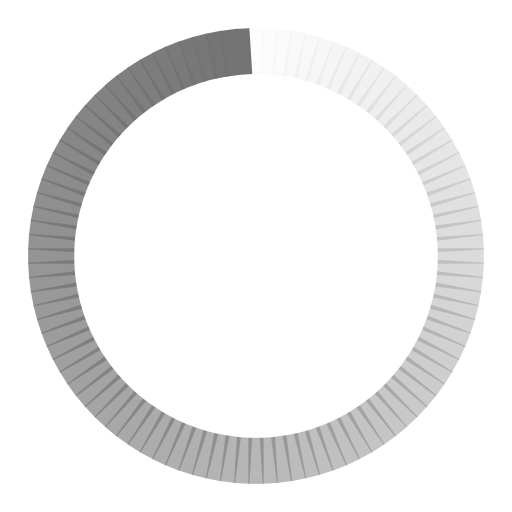
t = 0.00 s
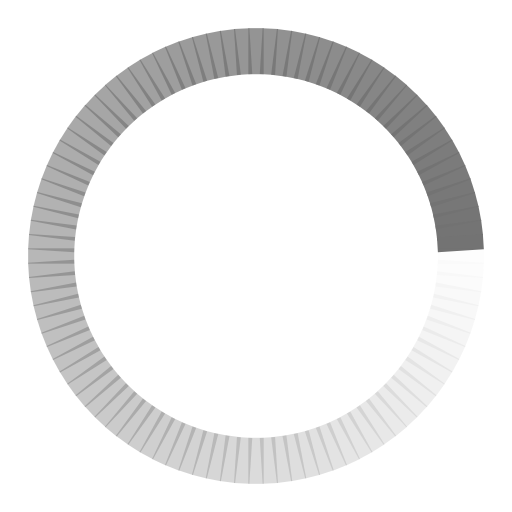
t = 0.20 s
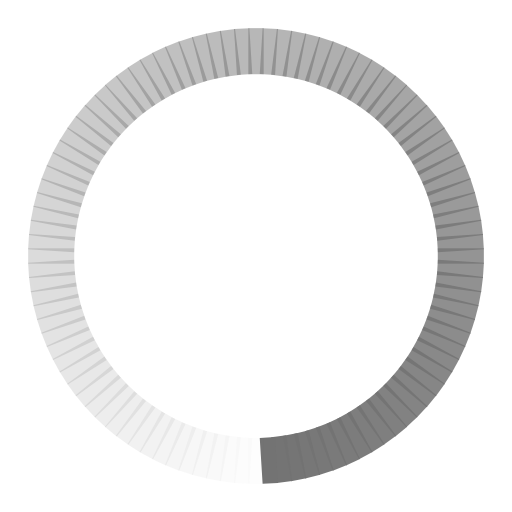
t = 0.40 s
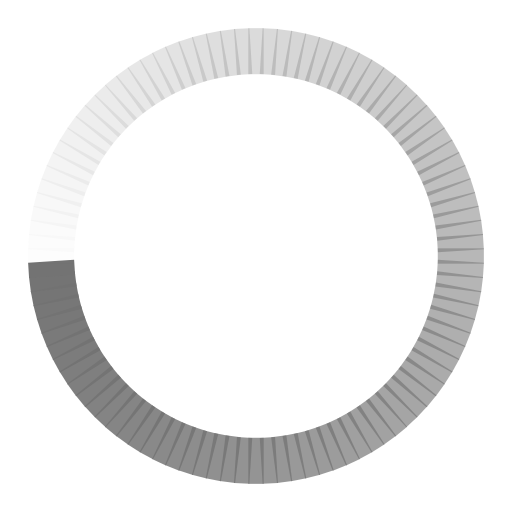
t = 0.60 s

The animated SVG that drew these frames (rendered in a browser with its animation timeline set to each time). Animation: 100 SMIL elements (animate=100); one cycle of 0.80 s, repeats indefinitely.

<?xml version="1.0" encoding="utf-8"?>
<svg xmlns="http://www.w3.org/2000/svg" xmlns:xlink="http://www.w3.org/1999/xlink" style="margin: auto; background: none; display: block; shape-rendering: auto;" width="204px" height="204px" viewBox="0 0 100 100" preserveAspectRatio="xMidYMid">
<g transform="rotate(0 50 50)">
  <rect x="48.5" y="5.5" rx="0" ry="0" width="3" height="9" fill="#737373">
    <animate attributeName="opacity" values="1;0" keyTimes="0;1" dur="0.8s" begin="-0.792s" repeatCount="indefinite"></animate>
  </rect>
</g><g transform="rotate(3.6 50 50)">
  <rect x="48.5" y="5.5" rx="0" ry="0" width="3" height="9" fill="#737373">
    <animate attributeName="opacity" values="1;0" keyTimes="0;1" dur="0.8s" begin="-0.784s" repeatCount="indefinite"></animate>
  </rect>
</g><g transform="rotate(7.2 50 50)">
  <rect x="48.5" y="5.5" rx="0" ry="0" width="3" height="9" fill="#737373">
    <animate attributeName="opacity" values="1;0" keyTimes="0;1" dur="0.8s" begin="-0.776s" repeatCount="indefinite"></animate>
  </rect>
</g><g transform="rotate(10.8 50 50)">
  <rect x="48.5" y="5.5" rx="0" ry="0" width="3" height="9" fill="#737373">
    <animate attributeName="opacity" values="1;0" keyTimes="0;1" dur="0.8s" begin="-0.768s" repeatCount="indefinite"></animate>
  </rect>
</g><g transform="rotate(14.4 50 50)">
  <rect x="48.5" y="5.5" rx="0" ry="0" width="3" height="9" fill="#737373">
    <animate attributeName="opacity" values="1;0" keyTimes="0;1" dur="0.8s" begin="-0.76s" repeatCount="indefinite"></animate>
  </rect>
</g><g transform="rotate(18 50 50)">
  <rect x="48.5" y="5.5" rx="0" ry="0" width="3" height="9" fill="#737373">
    <animate attributeName="opacity" values="1;0" keyTimes="0;1" dur="0.8s" begin="-0.752s" repeatCount="indefinite"></animate>
  </rect>
</g><g transform="rotate(21.6 50 50)">
  <rect x="48.5" y="5.5" rx="0" ry="0" width="3" height="9" fill="#737373">
    <animate attributeName="opacity" values="1;0" keyTimes="0;1" dur="0.8s" begin="-0.744s" repeatCount="indefinite"></animate>
  </rect>
</g><g transform="rotate(25.2 50 50)">
  <rect x="48.5" y="5.5" rx="0" ry="0" width="3" height="9" fill="#737373">
    <animate attributeName="opacity" values="1;0" keyTimes="0;1" dur="0.8s" begin="-0.736s" repeatCount="indefinite"></animate>
  </rect>
</g><g transform="rotate(28.8 50 50)">
  <rect x="48.5" y="5.5" rx="0" ry="0" width="3" height="9" fill="#737373">
    <animate attributeName="opacity" values="1;0" keyTimes="0;1" dur="0.8s" begin="-0.728s" repeatCount="indefinite"></animate>
  </rect>
</g><g transform="rotate(32.4 50 50)">
  <rect x="48.5" y="5.5" rx="0" ry="0" width="3" height="9" fill="#737373">
    <animate attributeName="opacity" values="1;0" keyTimes="0;1" dur="0.8s" begin="-0.72s" repeatCount="indefinite"></animate>
  </rect>
</g><g transform="rotate(36 50 50)">
  <rect x="48.5" y="5.5" rx="0" ry="0" width="3" height="9" fill="#737373">
    <animate attributeName="opacity" values="1;0" keyTimes="0;1" dur="0.8s" begin="-0.712s" repeatCount="indefinite"></animate>
  </rect>
</g><g transform="rotate(39.6 50 50)">
  <rect x="48.5" y="5.5" rx="0" ry="0" width="3" height="9" fill="#737373">
    <animate attributeName="opacity" values="1;0" keyTimes="0;1" dur="0.8s" begin="-0.704s" repeatCount="indefinite"></animate>
  </rect>
</g><g transform="rotate(43.2 50 50)">
  <rect x="48.5" y="5.5" rx="0" ry="0" width="3" height="9" fill="#737373">
    <animate attributeName="opacity" values="1;0" keyTimes="0;1" dur="0.8s" begin="-0.696s" repeatCount="indefinite"></animate>
  </rect>
</g><g transform="rotate(46.8 50 50)">
  <rect x="48.5" y="5.5" rx="0" ry="0" width="3" height="9" fill="#737373">
    <animate attributeName="opacity" values="1;0" keyTimes="0;1" dur="0.8s" begin="-0.688s" repeatCount="indefinite"></animate>
  </rect>
</g><g transform="rotate(50.4 50 50)">
  <rect x="48.5" y="5.5" rx="0" ry="0" width="3" height="9" fill="#737373">
    <animate attributeName="opacity" values="1;0" keyTimes="0;1" dur="0.8s" begin="-0.68s" repeatCount="indefinite"></animate>
  </rect>
</g><g transform="rotate(54 50 50)">
  <rect x="48.5" y="5.5" rx="0" ry="0" width="3" height="9" fill="#737373">
    <animate attributeName="opacity" values="1;0" keyTimes="0;1" dur="0.8s" begin="-0.672s" repeatCount="indefinite"></animate>
  </rect>
</g><g transform="rotate(57.6 50 50)">
  <rect x="48.5" y="5.5" rx="0" ry="0" width="3" height="9" fill="#737373">
    <animate attributeName="opacity" values="1;0" keyTimes="0;1" dur="0.8s" begin="-0.664s" repeatCount="indefinite"></animate>
  </rect>
</g><g transform="rotate(61.2 50 50)">
  <rect x="48.5" y="5.5" rx="0" ry="0" width="3" height="9" fill="#737373">
    <animate attributeName="opacity" values="1;0" keyTimes="0;1" dur="0.8s" begin="-0.656s" repeatCount="indefinite"></animate>
  </rect>
</g><g transform="rotate(64.8 50 50)">
  <rect x="48.5" y="5.5" rx="0" ry="0" width="3" height="9" fill="#737373">
    <animate attributeName="opacity" values="1;0" keyTimes="0;1" dur="0.8s" begin="-0.648s" repeatCount="indefinite"></animate>
  </rect>
</g><g transform="rotate(68.4 50 50)">
  <rect x="48.5" y="5.5" rx="0" ry="0" width="3" height="9" fill="#737373">
    <animate attributeName="opacity" values="1;0" keyTimes="0;1" dur="0.8s" begin="-0.64s" repeatCount="indefinite"></animate>
  </rect>
</g><g transform="rotate(72 50 50)">
  <rect x="48.5" y="5.5" rx="0" ry="0" width="3" height="9" fill="#737373">
    <animate attributeName="opacity" values="1;0" keyTimes="0;1" dur="0.8s" begin="-0.632s" repeatCount="indefinite"></animate>
  </rect>
</g><g transform="rotate(75.6 50 50)">
  <rect x="48.5" y="5.5" rx="0" ry="0" width="3" height="9" fill="#737373">
    <animate attributeName="opacity" values="1;0" keyTimes="0;1" dur="0.8s" begin="-0.624s" repeatCount="indefinite"></animate>
  </rect>
</g><g transform="rotate(79.2 50 50)">
  <rect x="48.5" y="5.5" rx="0" ry="0" width="3" height="9" fill="#737373">
    <animate attributeName="opacity" values="1;0" keyTimes="0;1" dur="0.8s" begin="-0.616s" repeatCount="indefinite"></animate>
  </rect>
</g><g transform="rotate(82.8 50 50)">
  <rect x="48.5" y="5.5" rx="0" ry="0" width="3" height="9" fill="#737373">
    <animate attributeName="opacity" values="1;0" keyTimes="0;1" dur="0.8s" begin="-0.608s" repeatCount="indefinite"></animate>
  </rect>
</g><g transform="rotate(86.4 50 50)">
  <rect x="48.5" y="5.5" rx="0" ry="0" width="3" height="9" fill="#737373">
    <animate attributeName="opacity" values="1;0" keyTimes="0;1" dur="0.8s" begin="-0.6s" repeatCount="indefinite"></animate>
  </rect>
</g><g transform="rotate(90 50 50)">
  <rect x="48.5" y="5.5" rx="0" ry="0" width="3" height="9" fill="#737373">
    <animate attributeName="opacity" values="1;0" keyTimes="0;1" dur="0.8s" begin="-0.592s" repeatCount="indefinite"></animate>
  </rect>
</g><g transform="rotate(93.6 50 50)">
  <rect x="48.5" y="5.5" rx="0" ry="0" width="3" height="9" fill="#737373">
    <animate attributeName="opacity" values="1;0" keyTimes="0;1" dur="0.8s" begin="-0.584s" repeatCount="indefinite"></animate>
  </rect>
</g><g transform="rotate(97.2 50 50)">
  <rect x="48.5" y="5.5" rx="0" ry="0" width="3" height="9" fill="#737373">
    <animate attributeName="opacity" values="1;0" keyTimes="0;1" dur="0.8s" begin="-0.576s" repeatCount="indefinite"></animate>
  </rect>
</g><g transform="rotate(100.8 50 50)">
  <rect x="48.5" y="5.5" rx="0" ry="0" width="3" height="9" fill="#737373">
    <animate attributeName="opacity" values="1;0" keyTimes="0;1" dur="0.8s" begin="-0.568s" repeatCount="indefinite"></animate>
  </rect>
</g><g transform="rotate(104.4 50 50)">
  <rect x="48.5" y="5.5" rx="0" ry="0" width="3" height="9" fill="#737373">
    <animate attributeName="opacity" values="1;0" keyTimes="0;1" dur="0.8s" begin="-0.56s" repeatCount="indefinite"></animate>
  </rect>
</g><g transform="rotate(108 50 50)">
  <rect x="48.5" y="5.5" rx="0" ry="0" width="3" height="9" fill="#737373">
    <animate attributeName="opacity" values="1;0" keyTimes="0;1" dur="0.8s" begin="-0.552s" repeatCount="indefinite"></animate>
  </rect>
</g><g transform="rotate(111.6 50 50)">
  <rect x="48.5" y="5.5" rx="0" ry="0" width="3" height="9" fill="#737373">
    <animate attributeName="opacity" values="1;0" keyTimes="0;1" dur="0.8s" begin="-0.544s" repeatCount="indefinite"></animate>
  </rect>
</g><g transform="rotate(115.2 50 50)">
  <rect x="48.5" y="5.5" rx="0" ry="0" width="3" height="9" fill="#737373">
    <animate attributeName="opacity" values="1;0" keyTimes="0;1" dur="0.8s" begin="-0.536s" repeatCount="indefinite"></animate>
  </rect>
</g><g transform="rotate(118.8 50 50)">
  <rect x="48.5" y="5.5" rx="0" ry="0" width="3" height="9" fill="#737373">
    <animate attributeName="opacity" values="1;0" keyTimes="0;1" dur="0.8s" begin="-0.528s" repeatCount="indefinite"></animate>
  </rect>
</g><g transform="rotate(122.4 50 50)">
  <rect x="48.5" y="5.5" rx="0" ry="0" width="3" height="9" fill="#737373">
    <animate attributeName="opacity" values="1;0" keyTimes="0;1" dur="0.8s" begin="-0.52s" repeatCount="indefinite"></animate>
  </rect>
</g><g transform="rotate(126 50 50)">
  <rect x="48.5" y="5.5" rx="0" ry="0" width="3" height="9" fill="#737373">
    <animate attributeName="opacity" values="1;0" keyTimes="0;1" dur="0.8s" begin="-0.512s" repeatCount="indefinite"></animate>
  </rect>
</g><g transform="rotate(129.6 50 50)">
  <rect x="48.5" y="5.5" rx="0" ry="0" width="3" height="9" fill="#737373">
    <animate attributeName="opacity" values="1;0" keyTimes="0;1" dur="0.8s" begin="-0.504s" repeatCount="indefinite"></animate>
  </rect>
</g><g transform="rotate(133.2 50 50)">
  <rect x="48.5" y="5.5" rx="0" ry="0" width="3" height="9" fill="#737373">
    <animate attributeName="opacity" values="1;0" keyTimes="0;1" dur="0.8s" begin="-0.496s" repeatCount="indefinite"></animate>
  </rect>
</g><g transform="rotate(136.8 50 50)">
  <rect x="48.5" y="5.5" rx="0" ry="0" width="3" height="9" fill="#737373">
    <animate attributeName="opacity" values="1;0" keyTimes="0;1" dur="0.8s" begin="-0.488s" repeatCount="indefinite"></animate>
  </rect>
</g><g transform="rotate(140.4 50 50)">
  <rect x="48.5" y="5.5" rx="0" ry="0" width="3" height="9" fill="#737373">
    <animate attributeName="opacity" values="1;0" keyTimes="0;1" dur="0.8s" begin="-0.48s" repeatCount="indefinite"></animate>
  </rect>
</g><g transform="rotate(144 50 50)">
  <rect x="48.5" y="5.5" rx="0" ry="0" width="3" height="9" fill="#737373">
    <animate attributeName="opacity" values="1;0" keyTimes="0;1" dur="0.8s" begin="-0.472s" repeatCount="indefinite"></animate>
  </rect>
</g><g transform="rotate(147.6 50 50)">
  <rect x="48.5" y="5.5" rx="0" ry="0" width="3" height="9" fill="#737373">
    <animate attributeName="opacity" values="1;0" keyTimes="0;1" dur="0.8s" begin="-0.464s" repeatCount="indefinite"></animate>
  </rect>
</g><g transform="rotate(151.2 50 50)">
  <rect x="48.5" y="5.5" rx="0" ry="0" width="3" height="9" fill="#737373">
    <animate attributeName="opacity" values="1;0" keyTimes="0;1" dur="0.8s" begin="-0.456s" repeatCount="indefinite"></animate>
  </rect>
</g><g transform="rotate(154.8 50 50)">
  <rect x="48.5" y="5.5" rx="0" ry="0" width="3" height="9" fill="#737373">
    <animate attributeName="opacity" values="1;0" keyTimes="0;1" dur="0.8s" begin="-0.448s" repeatCount="indefinite"></animate>
  </rect>
</g><g transform="rotate(158.4 50 50)">
  <rect x="48.5" y="5.5" rx="0" ry="0" width="3" height="9" fill="#737373">
    <animate attributeName="opacity" values="1;0" keyTimes="0;1" dur="0.8s" begin="-0.44s" repeatCount="indefinite"></animate>
  </rect>
</g><g transform="rotate(162 50 50)">
  <rect x="48.5" y="5.5" rx="0" ry="0" width="3" height="9" fill="#737373">
    <animate attributeName="opacity" values="1;0" keyTimes="0;1" dur="0.8s" begin="-0.432s" repeatCount="indefinite"></animate>
  </rect>
</g><g transform="rotate(165.6 50 50)">
  <rect x="48.5" y="5.5" rx="0" ry="0" width="3" height="9" fill="#737373">
    <animate attributeName="opacity" values="1;0" keyTimes="0;1" dur="0.8s" begin="-0.424s" repeatCount="indefinite"></animate>
  </rect>
</g><g transform="rotate(169.2 50 50)">
  <rect x="48.5" y="5.5" rx="0" ry="0" width="3" height="9" fill="#737373">
    <animate attributeName="opacity" values="1;0" keyTimes="0;1" dur="0.8s" begin="-0.416s" repeatCount="indefinite"></animate>
  </rect>
</g><g transform="rotate(172.8 50 50)">
  <rect x="48.5" y="5.5" rx="0" ry="0" width="3" height="9" fill="#737373">
    <animate attributeName="opacity" values="1;0" keyTimes="0;1" dur="0.8s" begin="-0.408s" repeatCount="indefinite"></animate>
  </rect>
</g><g transform="rotate(176.4 50 50)">
  <rect x="48.5" y="5.5" rx="0" ry="0" width="3" height="9" fill="#737373">
    <animate attributeName="opacity" values="1;0" keyTimes="0;1" dur="0.8s" begin="-0.4s" repeatCount="indefinite"></animate>
  </rect>
</g><g transform="rotate(180 50 50)">
  <rect x="48.5" y="5.5" rx="0" ry="0" width="3" height="9" fill="#737373">
    <animate attributeName="opacity" values="1;0" keyTimes="0;1" dur="0.8s" begin="-0.392s" repeatCount="indefinite"></animate>
  </rect>
</g><g transform="rotate(183.6 50 50)">
  <rect x="48.5" y="5.5" rx="0" ry="0" width="3" height="9" fill="#737373">
    <animate attributeName="opacity" values="1;0" keyTimes="0;1" dur="0.8s" begin="-0.384s" repeatCount="indefinite"></animate>
  </rect>
</g><g transform="rotate(187.2 50 50)">
  <rect x="48.5" y="5.5" rx="0" ry="0" width="3" height="9" fill="#737373">
    <animate attributeName="opacity" values="1;0" keyTimes="0;1" dur="0.8s" begin="-0.376s" repeatCount="indefinite"></animate>
  </rect>
</g><g transform="rotate(190.8 50 50)">
  <rect x="48.5" y="5.5" rx="0" ry="0" width="3" height="9" fill="#737373">
    <animate attributeName="opacity" values="1;0" keyTimes="0;1" dur="0.8s" begin="-0.368s" repeatCount="indefinite"></animate>
  </rect>
</g><g transform="rotate(194.4 50 50)">
  <rect x="48.5" y="5.5" rx="0" ry="0" width="3" height="9" fill="#737373">
    <animate attributeName="opacity" values="1;0" keyTimes="0;1" dur="0.8s" begin="-0.36s" repeatCount="indefinite"></animate>
  </rect>
</g><g transform="rotate(198 50 50)">
  <rect x="48.5" y="5.5" rx="0" ry="0" width="3" height="9" fill="#737373">
    <animate attributeName="opacity" values="1;0" keyTimes="0;1" dur="0.8s" begin="-0.352s" repeatCount="indefinite"></animate>
  </rect>
</g><g transform="rotate(201.6 50 50)">
  <rect x="48.5" y="5.5" rx="0" ry="0" width="3" height="9" fill="#737373">
    <animate attributeName="opacity" values="1;0" keyTimes="0;1" dur="0.8s" begin="-0.344s" repeatCount="indefinite"></animate>
  </rect>
</g><g transform="rotate(205.2 50 50)">
  <rect x="48.5" y="5.5" rx="0" ry="0" width="3" height="9" fill="#737373">
    <animate attributeName="opacity" values="1;0" keyTimes="0;1" dur="0.8s" begin="-0.336s" repeatCount="indefinite"></animate>
  </rect>
</g><g transform="rotate(208.8 50 50)">
  <rect x="48.5" y="5.5" rx="0" ry="0" width="3" height="9" fill="#737373">
    <animate attributeName="opacity" values="1;0" keyTimes="0;1" dur="0.8s" begin="-0.328s" repeatCount="indefinite"></animate>
  </rect>
</g><g transform="rotate(212.4 50 50)">
  <rect x="48.5" y="5.5" rx="0" ry="0" width="3" height="9" fill="#737373">
    <animate attributeName="opacity" values="1;0" keyTimes="0;1" dur="0.8s" begin="-0.32s" repeatCount="indefinite"></animate>
  </rect>
</g><g transform="rotate(216 50 50)">
  <rect x="48.5" y="5.5" rx="0" ry="0" width="3" height="9" fill="#737373">
    <animate attributeName="opacity" values="1;0" keyTimes="0;1" dur="0.8s" begin="-0.312s" repeatCount="indefinite"></animate>
  </rect>
</g><g transform="rotate(219.6 50 50)">
  <rect x="48.5" y="5.5" rx="0" ry="0" width="3" height="9" fill="#737373">
    <animate attributeName="opacity" values="1;0" keyTimes="0;1" dur="0.8s" begin="-0.304s" repeatCount="indefinite"></animate>
  </rect>
</g><g transform="rotate(223.2 50 50)">
  <rect x="48.5" y="5.5" rx="0" ry="0" width="3" height="9" fill="#737373">
    <animate attributeName="opacity" values="1;0" keyTimes="0;1" dur="0.8s" begin="-0.296s" repeatCount="indefinite"></animate>
  </rect>
</g><g transform="rotate(226.8 50 50)">
  <rect x="48.5" y="5.5" rx="0" ry="0" width="3" height="9" fill="#737373">
    <animate attributeName="opacity" values="1;0" keyTimes="0;1" dur="0.8s" begin="-0.288s" repeatCount="indefinite"></animate>
  </rect>
</g><g transform="rotate(230.4 50 50)">
  <rect x="48.5" y="5.5" rx="0" ry="0" width="3" height="9" fill="#737373">
    <animate attributeName="opacity" values="1;0" keyTimes="0;1" dur="0.8s" begin="-0.28s" repeatCount="indefinite"></animate>
  </rect>
</g><g transform="rotate(234 50 50)">
  <rect x="48.5" y="5.5" rx="0" ry="0" width="3" height="9" fill="#737373">
    <animate attributeName="opacity" values="1;0" keyTimes="0;1" dur="0.8s" begin="-0.272s" repeatCount="indefinite"></animate>
  </rect>
</g><g transform="rotate(237.6 50 50)">
  <rect x="48.5" y="5.5" rx="0" ry="0" width="3" height="9" fill="#737373">
    <animate attributeName="opacity" values="1;0" keyTimes="0;1" dur="0.8s" begin="-0.264s" repeatCount="indefinite"></animate>
  </rect>
</g><g transform="rotate(241.2 50 50)">
  <rect x="48.5" y="5.5" rx="0" ry="0" width="3" height="9" fill="#737373">
    <animate attributeName="opacity" values="1;0" keyTimes="0;1" dur="0.8s" begin="-0.256s" repeatCount="indefinite"></animate>
  </rect>
</g><g transform="rotate(244.8 50 50)">
  <rect x="48.5" y="5.5" rx="0" ry="0" width="3" height="9" fill="#737373">
    <animate attributeName="opacity" values="1;0" keyTimes="0;1" dur="0.8s" begin="-0.248s" repeatCount="indefinite"></animate>
  </rect>
</g><g transform="rotate(248.4 50 50)">
  <rect x="48.5" y="5.5" rx="0" ry="0" width="3" height="9" fill="#737373">
    <animate attributeName="opacity" values="1;0" keyTimes="0;1" dur="0.8s" begin="-0.24s" repeatCount="indefinite"></animate>
  </rect>
</g><g transform="rotate(252 50 50)">
  <rect x="48.5" y="5.5" rx="0" ry="0" width="3" height="9" fill="#737373">
    <animate attributeName="opacity" values="1;0" keyTimes="0;1" dur="0.8s" begin="-0.232s" repeatCount="indefinite"></animate>
  </rect>
</g><g transform="rotate(255.6 50 50)">
  <rect x="48.5" y="5.5" rx="0" ry="0" width="3" height="9" fill="#737373">
    <animate attributeName="opacity" values="1;0" keyTimes="0;1" dur="0.8s" begin="-0.224s" repeatCount="indefinite"></animate>
  </rect>
</g><g transform="rotate(259.2 50 50)">
  <rect x="48.5" y="5.5" rx="0" ry="0" width="3" height="9" fill="#737373">
    <animate attributeName="opacity" values="1;0" keyTimes="0;1" dur="0.8s" begin="-0.216s" repeatCount="indefinite"></animate>
  </rect>
</g><g transform="rotate(262.8 50 50)">
  <rect x="48.5" y="5.5" rx="0" ry="0" width="3" height="9" fill="#737373">
    <animate attributeName="opacity" values="1;0" keyTimes="0;1" dur="0.8s" begin="-0.208s" repeatCount="indefinite"></animate>
  </rect>
</g><g transform="rotate(266.4 50 50)">
  <rect x="48.5" y="5.5" rx="0" ry="0" width="3" height="9" fill="#737373">
    <animate attributeName="opacity" values="1;0" keyTimes="0;1" dur="0.8s" begin="-0.2s" repeatCount="indefinite"></animate>
  </rect>
</g><g transform="rotate(270 50 50)">
  <rect x="48.5" y="5.5" rx="0" ry="0" width="3" height="9" fill="#737373">
    <animate attributeName="opacity" values="1;0" keyTimes="0;1" dur="0.8s" begin="-0.192s" repeatCount="indefinite"></animate>
  </rect>
</g><g transform="rotate(273.6 50 50)">
  <rect x="48.5" y="5.5" rx="0" ry="0" width="3" height="9" fill="#737373">
    <animate attributeName="opacity" values="1;0" keyTimes="0;1" dur="0.8s" begin="-0.184s" repeatCount="indefinite"></animate>
  </rect>
</g><g transform="rotate(277.2 50 50)">
  <rect x="48.5" y="5.5" rx="0" ry="0" width="3" height="9" fill="#737373">
    <animate attributeName="opacity" values="1;0" keyTimes="0;1" dur="0.8s" begin="-0.176s" repeatCount="indefinite"></animate>
  </rect>
</g><g transform="rotate(280.8 50 50)">
  <rect x="48.5" y="5.5" rx="0" ry="0" width="3" height="9" fill="#737373">
    <animate attributeName="opacity" values="1;0" keyTimes="0;1" dur="0.8s" begin="-0.168s" repeatCount="indefinite"></animate>
  </rect>
</g><g transform="rotate(284.4 50 50)">
  <rect x="48.5" y="5.5" rx="0" ry="0" width="3" height="9" fill="#737373">
    <animate attributeName="opacity" values="1;0" keyTimes="0;1" dur="0.8s" begin="-0.16s" repeatCount="indefinite"></animate>
  </rect>
</g><g transform="rotate(288 50 50)">
  <rect x="48.5" y="5.5" rx="0" ry="0" width="3" height="9" fill="#737373">
    <animate attributeName="opacity" values="1;0" keyTimes="0;1" dur="0.8s" begin="-0.152s" repeatCount="indefinite"></animate>
  </rect>
</g><g transform="rotate(291.6 50 50)">
  <rect x="48.5" y="5.5" rx="0" ry="0" width="3" height="9" fill="#737373">
    <animate attributeName="opacity" values="1;0" keyTimes="0;1" dur="0.8s" begin="-0.144s" repeatCount="indefinite"></animate>
  </rect>
</g><g transform="rotate(295.2 50 50)">
  <rect x="48.5" y="5.5" rx="0" ry="0" width="3" height="9" fill="#737373">
    <animate attributeName="opacity" values="1;0" keyTimes="0;1" dur="0.8s" begin="-0.136s" repeatCount="indefinite"></animate>
  </rect>
</g><g transform="rotate(298.8 50 50)">
  <rect x="48.5" y="5.5" rx="0" ry="0" width="3" height="9" fill="#737373">
    <animate attributeName="opacity" values="1;0" keyTimes="0;1" dur="0.8s" begin="-0.128s" repeatCount="indefinite"></animate>
  </rect>
</g><g transform="rotate(302.4 50 50)">
  <rect x="48.5" y="5.5" rx="0" ry="0" width="3" height="9" fill="#737373">
    <animate attributeName="opacity" values="1;0" keyTimes="0;1" dur="0.8s" begin="-0.12s" repeatCount="indefinite"></animate>
  </rect>
</g><g transform="rotate(306 50 50)">
  <rect x="48.5" y="5.5" rx="0" ry="0" width="3" height="9" fill="#737373">
    <animate attributeName="opacity" values="1;0" keyTimes="0;1" dur="0.8s" begin="-0.112s" repeatCount="indefinite"></animate>
  </rect>
</g><g transform="rotate(309.6 50 50)">
  <rect x="48.5" y="5.5" rx="0" ry="0" width="3" height="9" fill="#737373">
    <animate attributeName="opacity" values="1;0" keyTimes="0;1" dur="0.8s" begin="-0.104s" repeatCount="indefinite"></animate>
  </rect>
</g><g transform="rotate(313.2 50 50)">
  <rect x="48.5" y="5.5" rx="0" ry="0" width="3" height="9" fill="#737373">
    <animate attributeName="opacity" values="1;0" keyTimes="0;1" dur="0.8s" begin="-0.096s" repeatCount="indefinite"></animate>
  </rect>
</g><g transform="rotate(316.8 50 50)">
  <rect x="48.5" y="5.5" rx="0" ry="0" width="3" height="9" fill="#737373">
    <animate attributeName="opacity" values="1;0" keyTimes="0;1" dur="0.8s" begin="-0.088s" repeatCount="indefinite"></animate>
  </rect>
</g><g transform="rotate(320.4 50 50)">
  <rect x="48.5" y="5.5" rx="0" ry="0" width="3" height="9" fill="#737373">
    <animate attributeName="opacity" values="1;0" keyTimes="0;1" dur="0.8s" begin="-0.08s" repeatCount="indefinite"></animate>
  </rect>
</g><g transform="rotate(324 50 50)">
  <rect x="48.5" y="5.5" rx="0" ry="0" width="3" height="9" fill="#737373">
    <animate attributeName="opacity" values="1;0" keyTimes="0;1" dur="0.8s" begin="-0.072s" repeatCount="indefinite"></animate>
  </rect>
</g><g transform="rotate(327.6 50 50)">
  <rect x="48.5" y="5.5" rx="0" ry="0" width="3" height="9" fill="#737373">
    <animate attributeName="opacity" values="1;0" keyTimes="0;1" dur="0.8s" begin="-0.064s" repeatCount="indefinite"></animate>
  </rect>
</g><g transform="rotate(331.2 50 50)">
  <rect x="48.5" y="5.5" rx="0" ry="0" width="3" height="9" fill="#737373">
    <animate attributeName="opacity" values="1;0" keyTimes="0;1" dur="0.8s" begin="-0.056s" repeatCount="indefinite"></animate>
  </rect>
</g><g transform="rotate(334.8 50 50)">
  <rect x="48.5" y="5.5" rx="0" ry="0" width="3" height="9" fill="#737373">
    <animate attributeName="opacity" values="1;0" keyTimes="0;1" dur="0.8s" begin="-0.048s" repeatCount="indefinite"></animate>
  </rect>
</g><g transform="rotate(338.4 50 50)">
  <rect x="48.5" y="5.5" rx="0" ry="0" width="3" height="9" fill="#737373">
    <animate attributeName="opacity" values="1;0" keyTimes="0;1" dur="0.8s" begin="-0.04s" repeatCount="indefinite"></animate>
  </rect>
</g><g transform="rotate(342 50 50)">
  <rect x="48.5" y="5.5" rx="0" ry="0" width="3" height="9" fill="#737373">
    <animate attributeName="opacity" values="1;0" keyTimes="0;1" dur="0.8s" begin="-0.032s" repeatCount="indefinite"></animate>
  </rect>
</g><g transform="rotate(345.6 50 50)">
  <rect x="48.5" y="5.5" rx="0" ry="0" width="3" height="9" fill="#737373">
    <animate attributeName="opacity" values="1;0" keyTimes="0;1" dur="0.8s" begin="-0.024s" repeatCount="indefinite"></animate>
  </rect>
</g><g transform="rotate(349.2 50 50)">
  <rect x="48.5" y="5.5" rx="0" ry="0" width="3" height="9" fill="#737373">
    <animate attributeName="opacity" values="1;0" keyTimes="0;1" dur="0.8s" begin="-0.016s" repeatCount="indefinite"></animate>
  </rect>
</g><g transform="rotate(352.8 50 50)">
  <rect x="48.5" y="5.5" rx="0" ry="0" width="3" height="9" fill="#737373">
    <animate attributeName="opacity" values="1;0" keyTimes="0;1" dur="0.8s" begin="-0.008s" repeatCount="indefinite"></animate>
  </rect>
</g><g transform="rotate(356.4 50 50)">
  <rect x="48.5" y="5.5" rx="0" ry="0" width="3" height="9" fill="#737373">
    <animate attributeName="opacity" values="1;0" keyTimes="0;1" dur="0.8s" begin="0s" repeatCount="indefinite"></animate>
  </rect>
</g>
<!-- [ldio] generated by https://loading.io/ --></svg>
